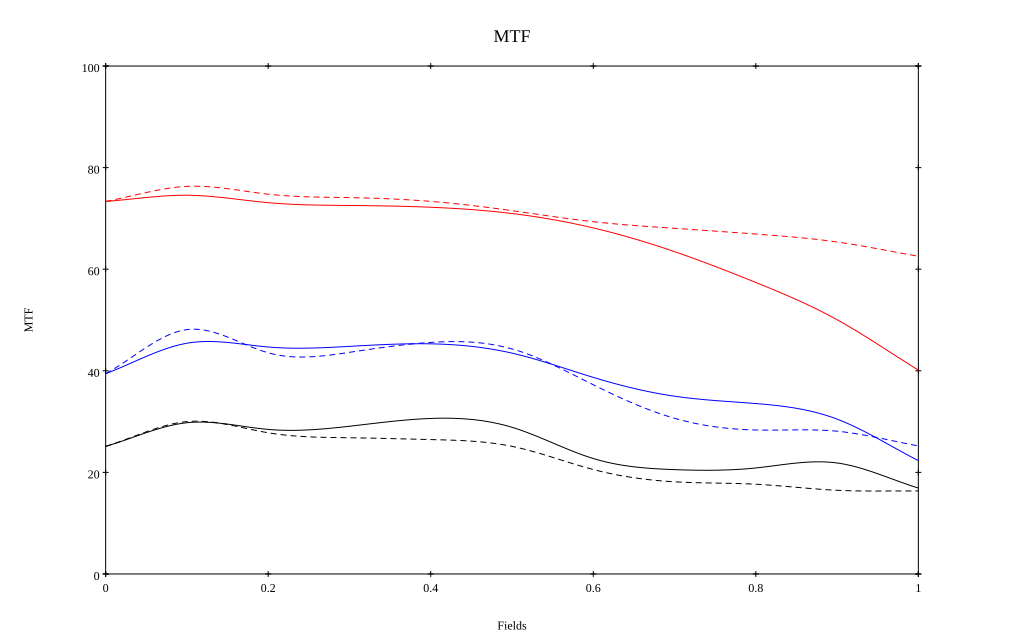

The file beside this chart, header and first rows:
, 0, 0.1, 0.2, 0.3, 0.4, 0.5, 0.6, 0.7, 0.8, 0.9, 1
10 sag, 0.733, 0.746, 0.731, 0.725, 0.722, 0.71, 0.681, 0.635, 0.574, 0.501, 0.401
10 tan, 0.733, 0.763, 0.748, 0.741, 0.734, 0.715, 0.693, 0.681, 0.669, 0.654, 0.625
30 sag, 0.394, 0.454, 0.447, 0.448, 0.453, 0.435, 0.387, 0.35, 0.335, 0.305, 0.223
30 tan, 0.394, 0.481, 0.435, 0.436, 0.456, 0.443, 0.373, 0.307, 0.283, 0.281, 0.252
50 sag, 0.251, 0.298, 0.285, 0.291, 0.306, 0.289, 0.227, 0.205, 0.209, 0.219, 0.169
50 tan, 0.251, 0.3, 0.278, 0.268, 0.265, 0.251, 0.206, 0.181, 0.177, 0.165, 0.163
